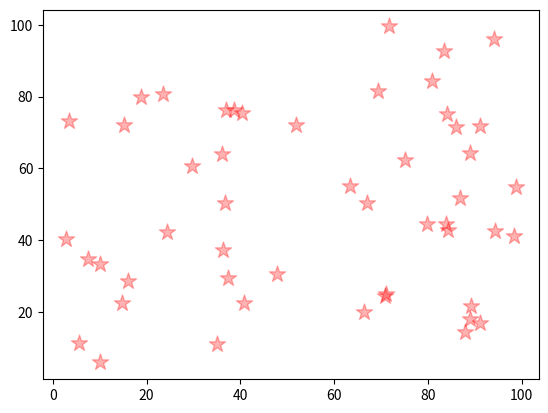

Write Python code to recreate this figure.
import matplotlib.pyplot as plt
import numpy as np 

x_data = np.random.random(50) * 100
y_data = np.random.random(50) * 100

plt.scatter(x_data, y_data, c="red", marker="*", s=150, alpha=0.3)
plt.show()
